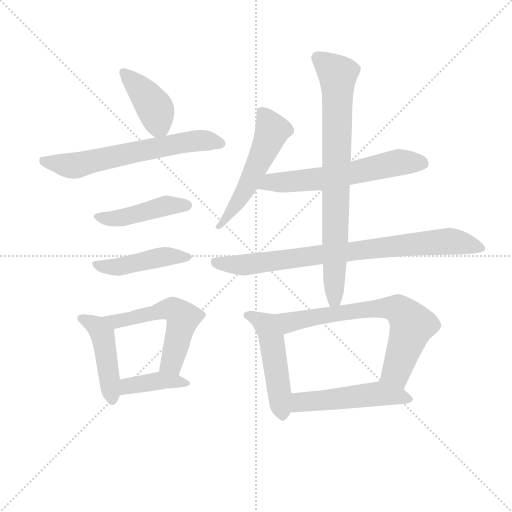
t = 0.00 s
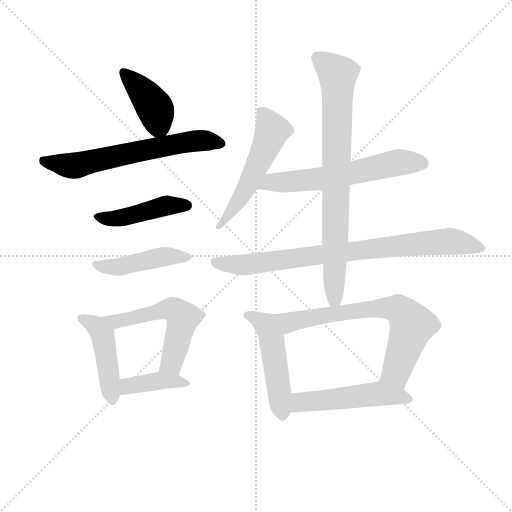
t = 1.99 s
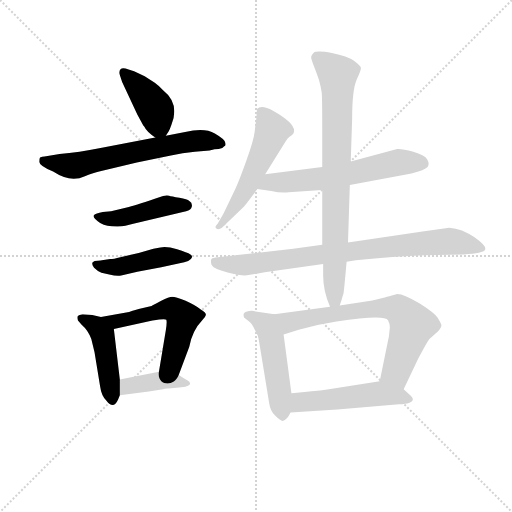
t = 3.98 s
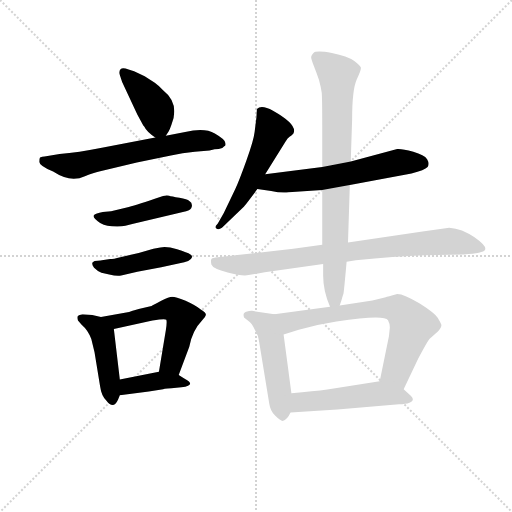
t = 5.97 s
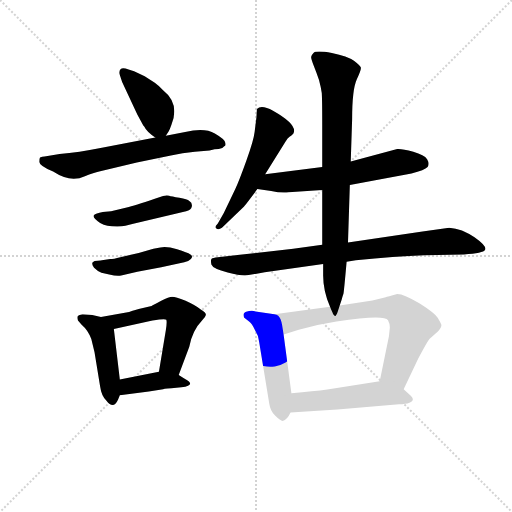
t = 7.96 s
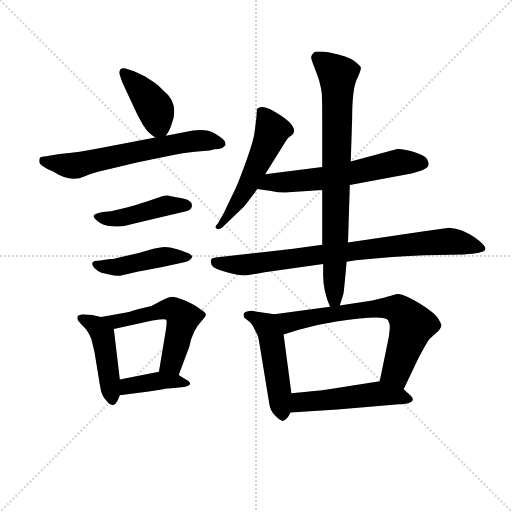
t = 9.95 s

The animated SVG that drew these frames (rendered in a browser with its animation timeline set to each time). Animation: 14 CSS @keyframes rules; one cycle of 9.95 s.

<svg version="1.1" viewBox="0 0 1024 1024" xmlns="http://www.w3.org/2000/svg">
  <g stroke="lightgray" stroke-dasharray="1,1" stroke-width="1" transform="scale(4, 4)">
    <line x1="0" y1="0" x2="256" y2="256"></line>
    <line x1="256" y1="0" x2="0" y2="256"></line>
    <line x1="128" y1="0" x2="128" y2="256"></line>
    <line x1="0" y1="128" x2="256" y2="128"></line>
  </g>
<g transform="scale(0.92, -0.92) translate(60, -900)">
   <style type="text/css">
    @keyframes keyframes0 {
      from {
       stroke: blue;
       stroke-dashoffset: 410;
       stroke-width: 128;
       }
       57% {
       animation-timing-function: step-end;
       stroke: blue;
       stroke-dashoffset: 0;
       stroke-width: 128;
       }
       to {
       stroke: black;
       stroke-width: 1024;
       }
       }
       #make-me-a-hanzi-animation-0 {
         animation: keyframes0 0.583659s both;
         animation-delay: 0.000000s;
         animation-timing-function: linear;
       }
    @keyframes keyframes1 {
      from {
       stroke: blue;
       stroke-dashoffset: 650;
       stroke-width: 128;
       }
       68% {
       animation-timing-function: step-end;
       stroke: blue;
       stroke-dashoffset: 0;
       stroke-width: 128;
       }
       to {
       stroke: black;
       stroke-width: 1024;
       }
       }
       #make-me-a-hanzi-animation-1 {
         animation: keyframes1 0.778971s both;
         animation-delay: 0.583659s;
         animation-timing-function: linear;
       }
    @keyframes keyframes2 {
      from {
       stroke: blue;
       stroke-dashoffset: 455;
       stroke-width: 128;
       }
       60% {
       animation-timing-function: step-end;
       stroke: blue;
       stroke-dashoffset: 0;
       stroke-width: 128;
       }
       to {
       stroke: black;
       stroke-width: 1024;
       }
       }
       #make-me-a-hanzi-animation-2 {
         animation: keyframes2 0.620280s both;
         animation-delay: 1.362630s;
         animation-timing-function: linear;
       }
    @keyframes keyframes3 {
      from {
       stroke: blue;
       stroke-dashoffset: 457;
       stroke-width: 128;
       }
       60% {
       animation-timing-function: step-end;
       stroke: blue;
       stroke-dashoffset: 0;
       stroke-width: 128;
       }
       to {
       stroke: black;
       stroke-width: 1024;
       }
       }
       #make-me-a-hanzi-animation-3 {
         animation: keyframes3 0.621908s both;
         animation-delay: 1.982910s;
         animation-timing-function: linear;
       }
    @keyframes keyframes4 {
      from {
       stroke: blue;
       stroke-dashoffset: 458;
       stroke-width: 128;
       }
       60% {
       animation-timing-function: step-end;
       stroke: blue;
       stroke-dashoffset: 0;
       stroke-width: 128;
       }
       to {
       stroke: black;
       stroke-width: 1024;
       }
       }
       #make-me-a-hanzi-animation-4 {
         animation: keyframes4 0.622721s both;
         animation-delay: 2.604818s;
         animation-timing-function: linear;
       }
    @keyframes keyframes5 {
      from {
       stroke: blue;
       stroke-dashoffset: 560;
       stroke-width: 128;
       }
       65% {
       animation-timing-function: step-end;
       stroke: blue;
       stroke-dashoffset: 0;
       stroke-width: 128;
       }
       to {
       stroke: black;
       stroke-width: 1024;
       }
       }
       #make-me-a-hanzi-animation-5 {
         animation: keyframes5 0.705729s both;
         animation-delay: 3.227539s;
         animation-timing-function: linear;
       }
    @keyframes keyframes6 {
      from {
       stroke: blue;
       stroke-dashoffset: 403;
       stroke-width: 128;
       }
       57% {
       animation-timing-function: step-end;
       stroke: blue;
       stroke-dashoffset: 0;
       stroke-width: 128;
       }
       to {
       stroke: black;
       stroke-width: 1024;
       }
       }
       #make-me-a-hanzi-animation-6 {
         animation: keyframes6 0.577962s both;
         animation-delay: 3.933268s;
         animation-timing-function: linear;
       }
    @keyframes keyframes7 {
      from {
       stroke: blue;
       stroke-dashoffset: 545;
       stroke-width: 128;
       }
       64% {
       animation-timing-function: step-end;
       stroke: blue;
       stroke-dashoffset: 0;
       stroke-width: 128;
       }
       to {
       stroke: black;
       stroke-width: 1024;
       }
       }
       #make-me-a-hanzi-animation-7 {
         animation: keyframes7 0.693522s both;
         animation-delay: 4.511230s;
         animation-timing-function: linear;
       }
    @keyframes keyframes8 {
      from {
       stroke: blue;
       stroke-dashoffset: 614;
       stroke-width: 128;
       }
       67% {
       animation-timing-function: step-end;
       stroke: blue;
       stroke-dashoffset: 0;
       stroke-width: 128;
       }
       to {
       stroke: black;
       stroke-width: 1024;
       }
       }
       #make-me-a-hanzi-animation-8 {
         animation: keyframes8 0.749674s both;
         animation-delay: 5.204753s;
         animation-timing-function: linear;
       }
    @keyframes keyframes9 {
      from {
       stroke: blue;
       stroke-dashoffset: 840;
       stroke-width: 128;
       }
       73% {
       animation-timing-function: step-end;
       stroke: blue;
       stroke-dashoffset: 0;
       stroke-width: 128;
       }
       to {
       stroke: black;
       stroke-width: 1024;
       }
       }
       #make-me-a-hanzi-animation-9 {
         animation: keyframes9 0.933594s both;
         animation-delay: 5.954427s;
         animation-timing-function: linear;
       }
    @keyframes keyframes10 {
      from {
       stroke: blue;
       stroke-dashoffset: 811;
       stroke-width: 128;
       }
       73% {
       animation-timing-function: step-end;
       stroke: blue;
       stroke-dashoffset: 0;
       stroke-width: 128;
       }
       to {
       stroke: black;
       stroke-width: 1024;
       }
       }
       #make-me-a-hanzi-animation-10 {
         animation: keyframes10 0.909993s both;
         animation-delay: 6.888021s;
         animation-timing-function: linear;
       }
    @keyframes keyframes11 {
      from {
       stroke: blue;
       stroke-dashoffset: 504;
       stroke-width: 128;
       }
       62% {
       animation-timing-function: step-end;
       stroke: blue;
       stroke-dashoffset: 0;
       stroke-width: 128;
       }
       to {
       stroke: black;
       stroke-width: 1024;
       }
       }
       #make-me-a-hanzi-animation-11 {
         animation: keyframes11 0.660156s both;
         animation-delay: 7.798014s;
         animation-timing-function: linear;
       }
    @keyframes keyframes12 {
      from {
       stroke: blue;
       stroke-dashoffset: 707;
       stroke-width: 128;
       }
       70% {
       animation-timing-function: step-end;
       stroke: blue;
       stroke-dashoffset: 0;
       stroke-width: 128;
       }
       to {
       stroke: black;
       stroke-width: 1024;
       }
       }
       #make-me-a-hanzi-animation-12 {
         animation: keyframes12 0.825358s both;
         animation-delay: 8.458171s;
         animation-timing-function: linear;
       }
    @keyframes keyframes13 {
      from {
       stroke: blue;
       stroke-dashoffset: 515;
       stroke-width: 128;
       }
       63% {
       animation-timing-function: step-end;
       stroke: blue;
       stroke-dashoffset: 0;
       stroke-width: 128;
       }
       to {
       stroke: black;
       stroke-width: 1024;
       }
       }
       #make-me-a-hanzi-animation-13 {
         animation: keyframes13 0.669108s both;
         animation-delay: 9.283529s;
         animation-timing-function: linear;
       }
</style>
<path d="M 300.5 605.0 L 306.5 614.0 Q 309.5 619.0 312.5 628.0 Q 331.5 675.0 294.5 704.0 Q 283.5 715.0 276.5 720.0 L 254.5 734.0 L 231.5 745.0 L 219.5 749.0 Q 206.5 754.0 202.5 750.0 Q 197.5 745.0 200.5 737.0 L 205.5 722.0 L 238.5 651.0 L 251.5 627.0 L 253.5 625.0 Q 258.5 614.0 277.5 601.0 C 291.5 591.0 291.5 591.0 300.5 605.0 Z" fill="lightgray"></path> 
<path d="M 277.5 601.0 L 161.5 579.0 Q 110.5 569.0 69.5 565.0 L 43.5 561.0 Q 28.5 559.0 27.0 557.5 Q 25.5 556.0 25.5 548.0 Q 25.5 540.0 55.5 527.0 Q 93.5 502.0 124.5 517.0 Q 144.5 524.0 155.5 527.0 L 237.5 547.0 L 311.5 562.0 Q 336.5 567.0 363.5 570.0 L 395.5 573.0 Q 407.5 576.0 415.5 576.0 Q 423.5 576.0 427.5 582.0 Q 431.5 583.0 429.5 590.0 Q 429.5 597.0 407.0 610.0 Q 384.5 623.0 342.5 613.0 L 300.5 605.0 L 277.5 601.0 Z" fill="lightgray"></path> 
<path d="M 152.5 419.0 Q 163.5 409.0 183.0 408.0 Q 202.5 407.0 212.5 409.0 L 227.5 413.0 L 344.5 441.0 Q 355.5 443.0 357.0 451.0 Q 358.5 459.0 351.5 463.0 Q 347.5 467.0 330.0 470.0 Q 312.5 473.0 307.5 474.5 Q 302.5 476.0 294.5 474.0 L 276.5 468.0 Q 231.5 453.0 215.5 449.0 L 181.5 441.0 L 163.5 439.0 Q 147.5 436.0 144.5 432.5 Q 141.5 429.0 147.0 424.0 L 152.5 419.0 Z" fill="lightgray"></path> 
<path d="M 161.5 334.0 Q 160.5 333.0 152.5 333.0 Q 144.5 333.0 141.5 330.0 Q 138.5 325.0 144.5 318.0 Q 151.5 311.0 160.5 307.0 L 177.5 303.0 Q 194.5 299.0 203.5 301.0 L 238.5 309.0 L 290.5 319.0 L 340.5 330.0 Q 349.5 331.0 355.0 337.0 Q 360.5 343.0 354.0 347.0 Q 347.5 351.0 325.0 358.0 Q 302.5 365.0 288.5 362.0 L 273.5 359.0 L 241.5 350.0 L 201.5 341.0 Q 186.5 337.0 179.5 337.0 L 161.5 334.0 Z" fill="lightgray"></path> 
<path d="M 200.5 75.0 L 187.5 185.0 C 185.5 206.0 185.5 206.0 159.5 211.0 L 140.5 215.0 L 119.5 217.0 Q 109.5 215.0 108.5 212.0 Q 107.5 209.0 109.5 203.0 L 117.5 194.0 Q 131.5 182.0 138.5 163.0 L 145.5 134.0 L 157.5 61.0 Q 160.5 39.0 171.5 29.0 Q 186.5 9.0 196.5 31.0 L 200.5 41.0 L 200.5 75.0 Z" fill="lightgray"></path> 
<path d="M 187.5 185.0 L 271.5 203.0 Q 298.5 208.0 301.5 205.0 Q 303.5 201.0 300.5 182.0 L 285.5 92.0 C 280.5 62.0 317.5 57.0 328.5 85.0 L 351.5 146.0 Q 357.5 181.0 380.5 205.0 Q 386.5 210.0 387.5 215.0 Q 388.5 220.0 376.5 227.0 Q 365.5 236.0 343.5 246.0 Q 321.5 255.0 314.5 255.0 Q 307.5 255.0 290.5 246.0 Q 272.5 236.0 269.5 235.0 L 241.5 228.0 Q 225.5 223.0 220.5 222.0 L 159.5 211.0 C 129.5 206.0 158.5 179.0 187.5 185.0 Z" fill="lightgray"></path> 
<path d="M 285.5 92.0 L 200.5 75.0 C 171.5 69.0 170.5 37.0 200.5 41.0 L 263.5 49.0 L 294.5 54.0 Q 299.5 55.0 323.5 57.0 Q 347.5 58.0 352.5 64.0 Q 356.5 69.0 340.5 77.0 L 328.5 85.0 C 310.5 97.0 310.5 97.0 285.5 92.0 Z" fill="lightgray"></path> 
<path d="M 516.5 521.0 L 560.5 592.0 Q 565.5 600.0 569.5 602.5 Q 573.5 605.0 577.5 609.0 Q 588.5 628.0 533.5 659.0 Q 508.5 673.0 498.5 663.0 L 497.5 645.0 L 493.5 613.0 Q 491.5 595.0 475.5 550.5 Q 459.5 506.0 451.5 489.0 L 426.5 437.0 L 413.5 414.0 Q 405.5 406.0 410.5 403.0 Q 415.5 400.0 422.5 405.0 L 469.5 450.0 Q 472.5 453.0 499.5 489.0 L 516.5 521.0 Z" fill="lightgray"></path> 
<path d="M 700.5 498.0 L 834.5 523.0 Q 863.5 530.0 869.5 537.0 Q 874.5 544.0 868.5 554.0 Q 862.5 563.0 838.5 570.0 Q 813.5 577.0 803.5 576.0 L 702.5 549.0 L 640.5 537.0 L 516.5 521.0 C 486.5 517.0 469.5 493.0 499.5 489.0 L 529.5 485.0 Q 550.5 480.0 567.5 482.0 L 640.5 487.0 L 700.5 498.0 Z" fill="lightgray"></path> 
<path d="M 693.5 331.0 L 713.5 334.0 Q 798.5 343.0 862.5 345.0 L 948.5 347.0 Q 990.5 349.0 994.5 357.0 Q 998.5 365.0 971.5 384.0 Q 944.5 403.0 916.5 405.0 L 858.5 397.0 L 696.5 373.0 L 640.5 368.0 L 577.5 359.0 L 413.5 341.0 Q 402.5 340.0 400.0 337.5 Q 397.5 335.0 399.5 325.0 Q 402.5 316.0 435.0 307.5 Q 467.5 299.0 480.5 302.0 L 515.5 308.0 L 642.5 326.0 L 693.5 331.0 Z" fill="lightgray"></path> 
<path d="M 678.5 236.0 L 682.5 248.0 Q 685.5 259.0 686.5 261.0 Q 687.5 263.0 693.5 331.0 L 696.5 373.0 L 700.5 498.0 L 702.5 549.0 L 705.5 641.0 Q 705.5 705.0 715.5 727.0 Q 725.5 748.0 724.5 753.0 Q 722.5 758.0 709.5 768.0 Q 695.5 778.0 661.5 785.0 Q 626.5 791.0 621.5 785.0 Q 615.5 779.0 616.5 775.0 Q 616.5 771.0 622.5 756.0 Q 628.5 741.0 633.5 726.0 Q 637.5 711.0 639.5 698.0 Q 640.5 684.0 640.5 628.0 L 640.5 537.0 L 640.5 487.0 L 640.5 368.0 L 642.5 326.0 L 642.5 301.0 Q 642.5 267.0 657.5 233.0 C 668.5 205.0 669.5 207.0 678.5 236.0 Z" fill="lightgray"></path> 
<path d="M 573.5 45.0 L 556.5 173.0 C 552.5 203.0 550.5 215.0 536.5 217.0 L 495.5 223.0 Q 490.5 225.0 481.5 224.0 Q 471.5 222.0 470.5 219.0 Q 468.5 216.0 470.5 210.0 L 481.5 201.0 Q 487.5 197.0 494.5 182.0 Q 502.5 170.0 503.5 156.0 L 525.5 22.0 Q 527.5 7.0 538.5 -4.0 Q 549.5 -15.0 554.5 -15.0 Q 564.5 -13.0 571.5 3.0 L 573.5 45.0 Z" fill="lightgray"></path> 
<path d="M 785.5 169.0 L 765.5 71.0 C 759.5 42.0 804.5 27.0 817.5 54.0 L 849.5 121.0 Q 867.5 155.0 873.5 163.0 L 892.5 180.0 Q 900.5 189.0 899.5 194.0 Q 897.5 199.0 891.5 209.0 Q 885.5 219.0 852.5 240.0 Q 818.5 261.0 803.5 261.0 Q 781.5 255.0 778.5 254.0 L 749.5 247.0 L 678.5 236.0 L 657.5 233.0 L 536.5 217.0 C 506.5 213.0 527.5 164.0 556.5 173.0 L 589.5 183.0 Q 631.5 195.0 671.5 201.0 Q 775.5 217.0 783.5 204.0 Q 787.5 197.0 787.5 188.0 L 785.5 169.0 Z" fill="lightgray"></path> 
<path d="M 765.5 71.0 L 651.5 53.0 Q 622.5 49.0 573.5 45.0 C 543.5 43.0 541.5 1.0 571.5 3.0 L 673.5 10.0 L 807.5 21.0 Q 837.5 22.0 837.5 32.0 Q 837.5 35.0 833.5 39.0 L 817.5 54.0 C 795.5 75.0 794.5 76.0 765.5 71.0 Z" fill="lightgray"></path> 
      <clipPath id="make-me-a-hanzi-clip-0">
      <path d="M 300.5 605.0 L 306.5 614.0 Q 309.5 619.0 312.5 628.0 Q 331.5 675.0 294.5 704.0 Q 283.5 715.0 276.5 720.0 L 254.5 734.0 L 231.5 745.0 L 219.5 749.0 Q 206.5 754.0 202.5 750.0 Q 197.5 745.0 200.5 737.0 L 205.5 722.0 L 238.5 651.0 L 251.5 627.0 L 253.5 625.0 Q 258.5 614.0 277.5 601.0 C 291.5 591.0 291.5 591.0 300.5 605.0 Z" fill="lightgray"></path>
      </clipPath>
      <path clip-path="url(#make-me-a-hanzi-clip-0)" d="M 207.5 742.0 L 273.5 670.0 L 292.5 617.0 " fill="none" id="make-me-a-hanzi-animation-0" stroke-dasharray="282 564" stroke-linecap="round"></path>

      <clipPath id="make-me-a-hanzi-clip-1">
      <path d="M 277.5 601.0 L 161.5 579.0 Q 110.5 569.0 69.5 565.0 L 43.5 561.0 Q 28.5 559.0 27.0 557.5 Q 25.5 556.0 25.5 548.0 Q 25.5 540.0 55.5 527.0 Q 93.5 502.0 124.5 517.0 Q 144.5 524.0 155.5 527.0 L 237.5 547.0 L 311.5 562.0 Q 336.5 567.0 363.5 570.0 L 395.5 573.0 Q 407.5 576.0 415.5 576.0 Q 423.5 576.0 427.5 582.0 Q 431.5 583.0 429.5 590.0 Q 429.5 597.0 407.0 610.0 Q 384.5 623.0 342.5 613.0 L 300.5 605.0 L 277.5 601.0 Z" fill="lightgray"></path>
      </clipPath>
      <path clip-path="url(#make-me-a-hanzi-clip-1)" d="M 31.5 552.0 L 102.5 540.0 L 339.5 590.0 L 394.5 594.0 L 418.5 589.0 " fill="none" id="make-me-a-hanzi-animation-1" stroke-dasharray="522 1044" stroke-linecap="round"></path>

      <clipPath id="make-me-a-hanzi-clip-2">
      <path d="M 152.5 419.0 Q 163.5 409.0 183.0 408.0 Q 202.5 407.0 212.5 409.0 L 227.5 413.0 L 344.5 441.0 Q 355.5 443.0 357.0 451.0 Q 358.5 459.0 351.5 463.0 Q 347.5 467.0 330.0 470.0 Q 312.5 473.0 307.5 474.5 Q 302.5 476.0 294.5 474.0 L 276.5 468.0 Q 231.5 453.0 215.5 449.0 L 181.5 441.0 L 163.5 439.0 Q 147.5 436.0 144.5 432.5 Q 141.5 429.0 147.0 424.0 L 152.5 419.0 Z" fill="lightgray"></path>
      </clipPath>
      <path clip-path="url(#make-me-a-hanzi-clip-2)" d="M 150.5 430.0 L 191.5 425.0 L 301.5 453.0 L 345.5 453.0 " fill="none" id="make-me-a-hanzi-animation-2" stroke-dasharray="327 654" stroke-linecap="round"></path>

      <clipPath id="make-me-a-hanzi-clip-3">
      <path d="M 161.5 334.0 Q 160.5 333.0 152.5 333.0 Q 144.5 333.0 141.5 330.0 Q 138.5 325.0 144.5 318.0 Q 151.5 311.0 160.5 307.0 L 177.5 303.0 Q 194.5 299.0 203.5 301.0 L 238.5 309.0 L 290.5 319.0 L 340.5 330.0 Q 349.5 331.0 355.0 337.0 Q 360.5 343.0 354.0 347.0 Q 347.5 351.0 325.0 358.0 Q 302.5 365.0 288.5 362.0 L 273.5 359.0 L 241.5 350.0 L 201.5 341.0 Q 186.5 337.0 179.5 337.0 L 161.5 334.0 Z" fill="lightgray"></path>
      </clipPath>
      <path clip-path="url(#make-me-a-hanzi-clip-3)" d="M 148.5 325.0 L 197.5 320.0 L 302.5 343.0 L 346.5 341.0 " fill="none" id="make-me-a-hanzi-animation-3" stroke-dasharray="329 658" stroke-linecap="round"></path>

      <clipPath id="make-me-a-hanzi-clip-4">
      <path d="M 200.5 75.0 L 187.5 185.0 C 185.5 206.0 185.5 206.0 159.5 211.0 L 140.5 215.0 L 119.5 217.0 Q 109.5 215.0 108.5 212.0 Q 107.5 209.0 109.5 203.0 L 117.5 194.0 Q 131.5 182.0 138.5 163.0 L 145.5 134.0 L 157.5 61.0 Q 160.5 39.0 171.5 29.0 Q 186.5 9.0 196.5 31.0 L 200.5 41.0 L 200.5 75.0 Z" fill="lightgray"></path>
      </clipPath>
      <path clip-path="url(#make-me-a-hanzi-clip-4)" d="M 116.5 208.0 L 149.5 190.0 L 163.5 172.0 L 183.5 32.0 " fill="none" id="make-me-a-hanzi-animation-4" stroke-dasharray="330 660" stroke-linecap="round"></path>

      <clipPath id="make-me-a-hanzi-clip-5">
      <path d="M 187.5 185.0 L 271.5 203.0 Q 298.5 208.0 301.5 205.0 Q 303.5 201.0 300.5 182.0 L 285.5 92.0 C 280.5 62.0 317.5 57.0 328.5 85.0 L 351.5 146.0 Q 357.5 181.0 380.5 205.0 Q 386.5 210.0 387.5 215.0 Q 388.5 220.0 376.5 227.0 Q 365.5 236.0 343.5 246.0 Q 321.5 255.0 314.5 255.0 Q 307.5 255.0 290.5 246.0 Q 272.5 236.0 269.5 235.0 L 241.5 228.0 Q 225.5 223.0 220.5 222.0 L 159.5 211.0 C 129.5 206.0 158.5 179.0 187.5 185.0 Z" fill="lightgray"></path>
      </clipPath>
      <path clip-path="url(#make-me-a-hanzi-clip-5)" d="M 167.5 210.0 L 192.5 201.0 L 291.5 226.0 L 315.5 228.0 L 324.5 223.0 L 336.5 206.0 L 320.5 137.0 L 310.5 110.0 L 293.5 98.0 " fill="none" id="make-me-a-hanzi-animation-5" stroke-dasharray="432 864" stroke-linecap="round"></path>

      <clipPath id="make-me-a-hanzi-clip-6">
      <path d="M 285.5 92.0 L 200.5 75.0 C 171.5 69.0 170.5 37.0 200.5 41.0 L 263.5 49.0 L 294.5 54.0 Q 299.5 55.0 323.5 57.0 Q 347.5 58.0 352.5 64.0 Q 356.5 69.0 340.5 77.0 L 328.5 85.0 C 310.5 97.0 310.5 97.0 285.5 92.0 Z" fill="lightgray"></path>
      </clipPath>
      <path clip-path="url(#make-me-a-hanzi-clip-6)" d="M 207.5 47.0 L 217.5 61.0 L 289.5 73.0 L 345.5 66.0 " fill="none" id="make-me-a-hanzi-animation-6" stroke-dasharray="275 550" stroke-linecap="round"></path>

      <clipPath id="make-me-a-hanzi-clip-7">
      <path d="M 516.5 521.0 L 560.5 592.0 Q 565.5 600.0 569.5 602.5 Q 573.5 605.0 577.5 609.0 Q 588.5 628.0 533.5 659.0 Q 508.5 673.0 498.5 663.0 L 497.5 645.0 L 493.5 613.0 Q 491.5 595.0 475.5 550.5 Q 459.5 506.0 451.5 489.0 L 426.5 437.0 L 413.5 414.0 Q 405.5 406.0 410.5 403.0 Q 415.5 400.0 422.5 405.0 L 469.5 450.0 Q 472.5 453.0 499.5 489.0 L 516.5 521.0 Z" fill="lightgray"></path>
      </clipPath>
      <path clip-path="url(#make-me-a-hanzi-clip-7)" d="M 505.5 658.0 L 528.5 625.0 L 522.5 591.0 L 477.5 493.0 L 415.5 407.0 " fill="none" id="make-me-a-hanzi-animation-7" stroke-dasharray="417 834" stroke-linecap="round"></path>

      <clipPath id="make-me-a-hanzi-clip-8">
      <path d="M 700.5 498.0 L 834.5 523.0 Q 863.5 530.0 869.5 537.0 Q 874.5 544.0 868.5 554.0 Q 862.5 563.0 838.5 570.0 Q 813.5 577.0 803.5 576.0 L 702.5 549.0 L 640.5 537.0 L 516.5 521.0 C 486.5 517.0 469.5 493.0 499.5 489.0 L 529.5 485.0 Q 550.5 480.0 567.5 482.0 L 640.5 487.0 L 700.5 498.0 Z" fill="lightgray"></path>
      </clipPath>
      <path clip-path="url(#make-me-a-hanzi-clip-8)" d="M 507.5 492.0 L 528.5 504.0 L 643.5 512.0 L 803.5 547.0 L 858.5 545.0 " fill="none" id="make-me-a-hanzi-animation-8" stroke-dasharray="486 972" stroke-linecap="round"></path>

      <clipPath id="make-me-a-hanzi-clip-9">
      <path d="M 693.5 331.0 L 713.5 334.0 Q 798.5 343.0 862.5 345.0 L 948.5 347.0 Q 990.5 349.0 994.5 357.0 Q 998.5 365.0 971.5 384.0 Q 944.5 403.0 916.5 405.0 L 858.5 397.0 L 696.5 373.0 L 640.5 368.0 L 577.5 359.0 L 413.5 341.0 Q 402.5 340.0 400.0 337.5 Q 397.5 335.0 399.5 325.0 Q 402.5 316.0 435.0 307.5 Q 467.5 299.0 480.5 302.0 L 515.5 308.0 L 642.5 326.0 L 693.5 331.0 Z" fill="lightgray"></path>
      </clipPath>
      <path clip-path="url(#make-me-a-hanzi-clip-9)" d="M 408.5 331.0 L 473.5 324.0 L 919.5 376.0 L 987.5 360.0 " fill="none" id="make-me-a-hanzi-animation-9" stroke-dasharray="712 1424" stroke-linecap="round"></path>

      <clipPath id="make-me-a-hanzi-clip-10">
      <path d="M 678.5 236.0 L 682.5 248.0 Q 685.5 259.0 686.5 261.0 Q 687.5 263.0 693.5 331.0 L 696.5 373.0 L 700.5 498.0 L 702.5 549.0 L 705.5 641.0 Q 705.5 705.0 715.5 727.0 Q 725.5 748.0 724.5 753.0 Q 722.5 758.0 709.5 768.0 Q 695.5 778.0 661.5 785.0 Q 626.5 791.0 621.5 785.0 Q 615.5 779.0 616.5 775.0 Q 616.5 771.0 622.5 756.0 Q 628.5 741.0 633.5 726.0 Q 637.5 711.0 639.5 698.0 Q 640.5 684.0 640.5 628.0 L 640.5 537.0 L 640.5 487.0 L 640.5 368.0 L 642.5 326.0 L 642.5 301.0 Q 642.5 267.0 657.5 233.0 C 668.5 205.0 669.5 207.0 678.5 236.0 Z" fill="lightgray"></path>
      </clipPath>
      <path clip-path="url(#make-me-a-hanzi-clip-10)" d="M 628.5 775.0 L 674.5 737.0 L 667.5 266.0 L 661.5 242.0 " fill="none" id="make-me-a-hanzi-animation-10" stroke-dasharray="683 1366" stroke-linecap="round"></path>

      <clipPath id="make-me-a-hanzi-clip-11">
      <path d="M 573.5 45.0 L 556.5 173.0 C 552.5 203.0 550.5 215.0 536.5 217.0 L 495.5 223.0 Q 490.5 225.0 481.5 224.0 Q 471.5 222.0 470.5 219.0 Q 468.5 216.0 470.5 210.0 L 481.5 201.0 Q 487.5 197.0 494.5 182.0 Q 502.5 170.0 503.5 156.0 L 525.5 22.0 Q 527.5 7.0 538.5 -4.0 Q 549.5 -15.0 554.5 -15.0 Q 564.5 -13.0 571.5 3.0 L 573.5 45.0 Z" fill="lightgray"></path>
      </clipPath>
      <path clip-path="url(#make-me-a-hanzi-clip-11)" d="M 478.5 215.0 L 518.5 193.0 L 525.5 179.0 L 554.5 -5.0 " fill="none" id="make-me-a-hanzi-animation-11" stroke-dasharray="376 752" stroke-linecap="round"></path>

      <clipPath id="make-me-a-hanzi-clip-12">
      <path d="M 785.5 169.0 L 765.5 71.0 C 759.5 42.0 804.5 27.0 817.5 54.0 L 849.5 121.0 Q 867.5 155.0 873.5 163.0 L 892.5 180.0 Q 900.5 189.0 899.5 194.0 Q 897.5 199.0 891.5 209.0 Q 885.5 219.0 852.5 240.0 Q 818.5 261.0 803.5 261.0 Q 781.5 255.0 778.5 254.0 L 749.5 247.0 L 678.5 236.0 L 657.5 233.0 L 536.5 217.0 C 506.5 213.0 527.5 164.0 556.5 173.0 L 589.5 183.0 Q 631.5 195.0 671.5 201.0 Q 775.5 217.0 783.5 204.0 Q 787.5 197.0 787.5 188.0 L 785.5 169.0 Z" fill="lightgray"></path>
      </clipPath>
      <path clip-path="url(#make-me-a-hanzi-clip-12)" d="M 544.5 214.0 L 568.5 199.0 L 730.5 227.0 L 806.5 227.0 L 835.5 193.0 L 801.5 92.0 L 774.5 76.0 " fill="none" id="make-me-a-hanzi-animation-12" stroke-dasharray="579 1158" stroke-linecap="round"></path>

      <clipPath id="make-me-a-hanzi-clip-13">
      <path d="M 765.5 71.0 L 651.5 53.0 Q 622.5 49.0 573.5 45.0 C 543.5 43.0 541.5 1.0 571.5 3.0 L 673.5 10.0 L 807.5 21.0 Q 837.5 22.0 837.5 32.0 Q 837.5 35.0 833.5 39.0 L 817.5 54.0 C 795.5 75.0 794.5 76.0 765.5 71.0 Z" fill="lightgray"></path>
      </clipPath>
      <path clip-path="url(#make-me-a-hanzi-clip-13)" d="M 578.5 10.0 L 602.5 27.0 L 748.5 43.0 L 805.5 40.0 L 829.5 32.0 " fill="none" id="make-me-a-hanzi-animation-13" stroke-dasharray="387 774" stroke-linecap="round"></path>

</g>
</svg>
